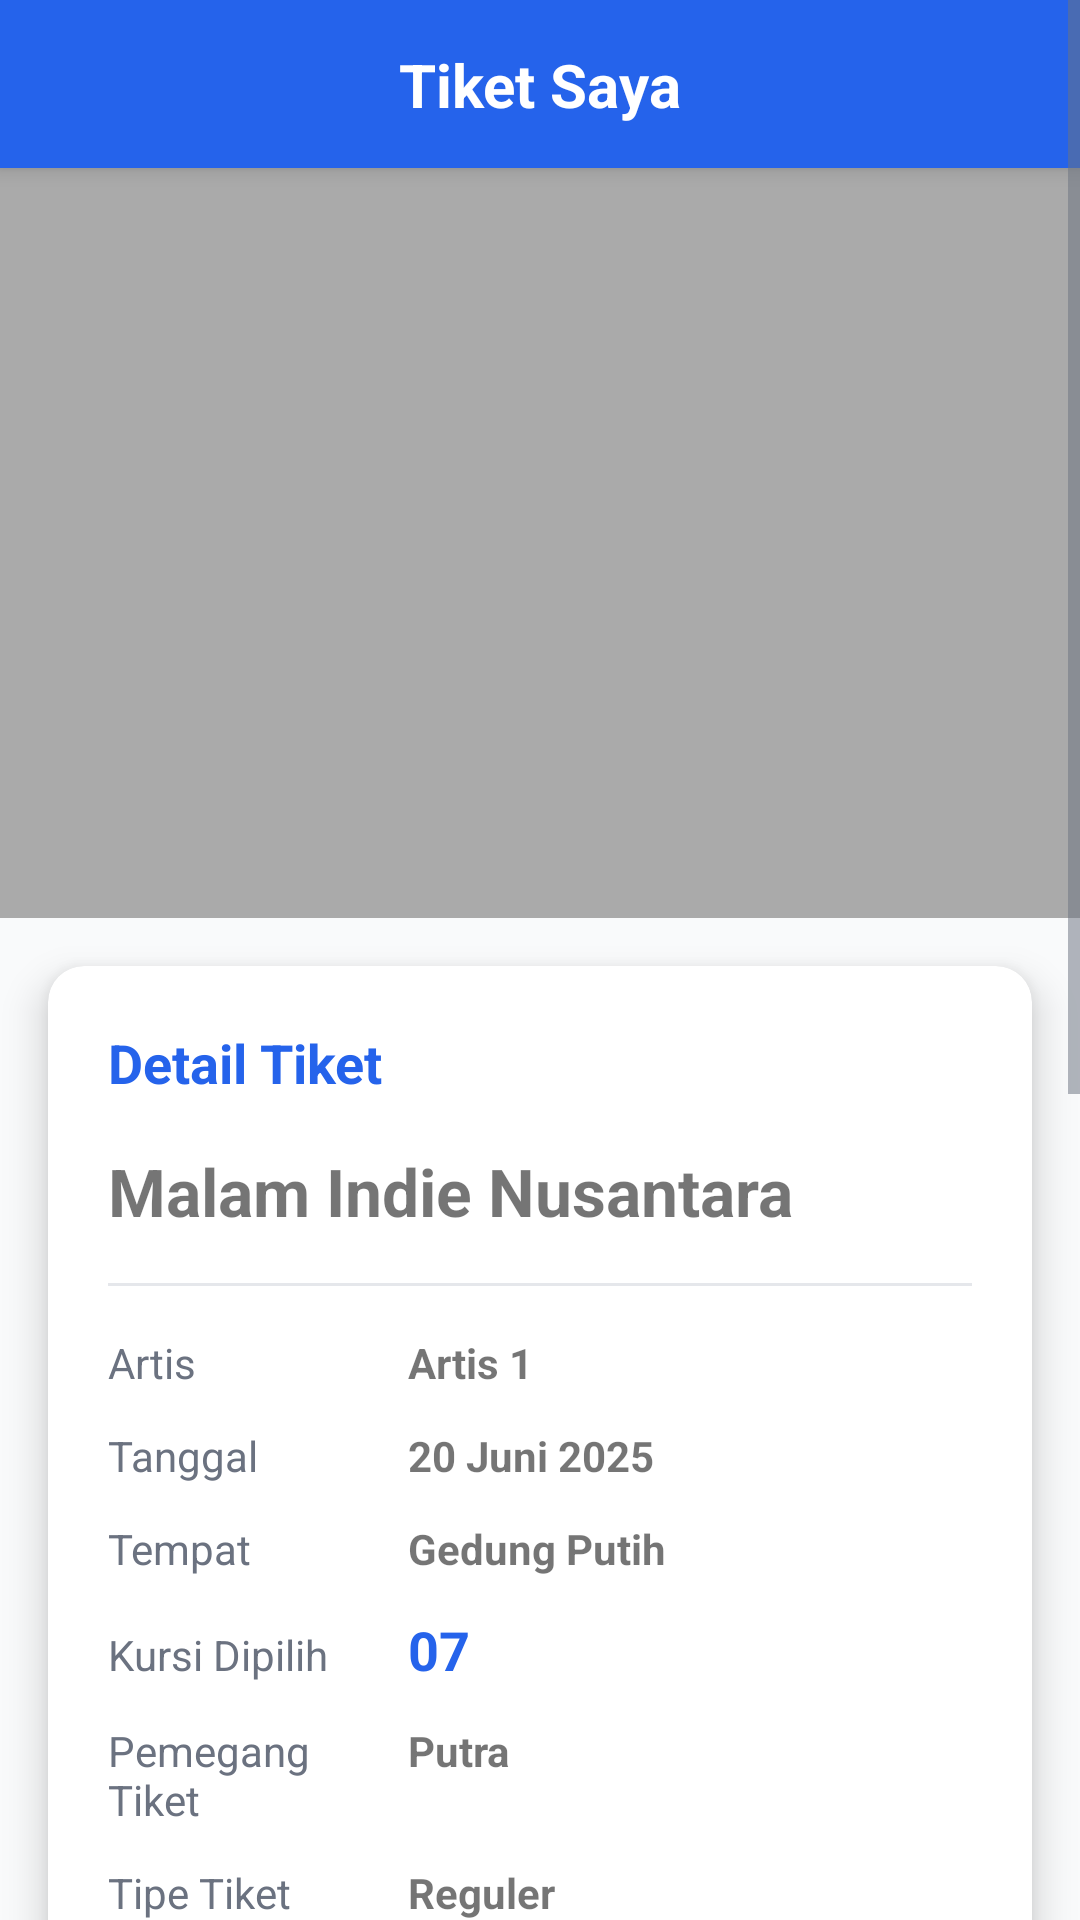

Write the Android layout XML for this screen, with the resource values it uses.
<!-- AndroidManifest.xml: application theme Theme.AdaKonser -->
<!-- res/layout/activity_ticket_detail.xml -->
<?xml version="1.0" encoding="utf-8"?>
<ScrollView
    xmlns:android="http://schemas.android.com/apk/res/android"
    xmlns:app="http://schemas.android.com/apk/res-auto"
    android:layout_width="match_parent"
    android:layout_height="match_parent"
    android:background="@color/background">

    <LinearLayout
        android:layout_width="match_parent"
        android:layout_height="wrap_content"
        android:orientation="vertical">

        <androidx.constraintlayout.widget.ConstraintLayout
            android:layout_width="match_parent"
            android:layout_height="?attr/actionBarSize"
            android:background="@color/primary"
            android:elevation="4dp">

            <ImageButton
                android:id="@+id/btnBack"
                android:layout_width="48dp"
                android:layout_height="48dp"
                android:background="?attr/selectableItemBackgroundBorderless"
                android:src="@drawable/ic_arrow_back"
                android:tint="@android:color/white"
                android:contentDescription="Back"
                app:layout_constraintStart_toStartOf="parent"
                app:layout_constraintTop_toTopOf="parent"
                app:layout_constraintBottom_toBottomOf="parent" />

            <TextView
                android:layout_width="wrap_content"
                android:layout_height="wrap_content"
                android:text="Tiket Saya"
                android:textColor="@android:color/white"
                android:textSize="20sp"
                android:textStyle="bold"
                app:layout_constraintStart_toStartOf="parent"
                app:layout_constraintEnd_toEndOf="parent"
                app:layout_constraintTop_toTopOf="parent"
                app:layout_constraintBottom_toBottomOf="parent" />
        </androidx.constraintlayout.widget.ConstraintLayout>

        <ImageView
            android:id="@+id/ivEventBanner"
            android:layout_width="match_parent"
            android:layout_height="250dp"
            android:scaleType="centerCrop"
            android:background="@android:color/darker_gray"
            android:contentDescription="Event Banner" />

        <androidx.cardview.widget.CardView
            android:layout_width="match_parent"
            android:layout_height="wrap_content"
            android:layout_margin="16dp"
            app:cardCornerRadius="12dp"
            app:cardElevation="8dp">

            <LinearLayout
                android:layout_width="match_parent"
                android:layout_height="wrap_content"
                android:orientation="vertical"
                android:padding="20dp">

                <TextView
                    android:layout_width="wrap_content"
                    android:layout_height="wrap_content"
                    android:text="Detail Tiket"
                    android:textSize="18sp"
                    android:textStyle="bold"
                    android:textColor="@color/primary" />

                <TextView
                    android:id="@+id/tvEventName"
                    android:layout_width="wrap_content"
                    android:layout_height="wrap_content"
                    android:text="Malam Indie Nusantara"
                    android:textSize="22sp"
                    android:textStyle="bold"
                    android:layout_marginTop="16dp" />

                <View
                    android:layout_width="match_parent"
                    android:layout_height="1dp"
                    android:background="#E5E7EB"
                    android:layout_marginVertical="16dp" />

                <LinearLayout
                    android:layout_width="match_parent"
                    android:layout_height="wrap_content"
                    android:orientation="horizontal"
                    android:layout_marginBottom="12dp">
                    <TextView
                        android:layout_width="100dp"
                        android:layout_height="wrap_content"
                        android:text="Artis"
                        android:textColor="#6B7280" />
                    <TextView
                        android:id="@+id/tvArtist"
                        android:layout_width="0dp"
                        android:layout_height="wrap_content"
                        android:layout_weight="1"
                        android:text="Artis 1"
                        android:textStyle="bold" />
                </LinearLayout>

                <LinearLayout
                    android:layout_width="match_parent"
                    android:layout_height="wrap_content"
                    android:orientation="horizontal"
                    android:layout_marginBottom="12dp">
                    <TextView
                        android:layout_width="100dp"
                        android:layout_height="wrap_content"
                        android:text="Tanggal"
                        android:textColor="#6B7280" />
                    <TextView
                        android:id="@+id/tvDate"
                        android:layout_width="0dp"
                        android:layout_height="wrap_content"
                        android:layout_weight="1"
                        android:text="20 Juni 2025"
                        android:textStyle="bold" />
                </LinearLayout>

                <LinearLayout
                    android:layout_width="match_parent"
                    android:layout_height="wrap_content"
                    android:orientation="horizontal"
                    android:layout_marginBottom="12dp">
                    <TextView
                        android:layout_width="100dp"
                        android:layout_height="wrap_content"
                        android:text="Tempat"
                        android:textColor="#6B7280" />
                    <TextView
                        android:id="@+id/tvLocation"
                        android:layout_width="0dp"
                        android:layout_height="wrap_content"
                        android:layout_weight="1"
                        android:text="Gedung Putih"
                        android:textStyle="bold" />
                </LinearLayout>

                <LinearLayout
                    android:layout_width="match_parent"
                    android:layout_height="wrap_content"
                    android:orientation="horizontal"
                    android:layout_marginBottom="12dp">
                    <TextView
                        android:layout_width="100dp"
                        android:layout_height="wrap_content"
                        android:text="Kursi Dipilih"
                        android:textColor="#6B7280" />
                    <TextView
                        android:id="@+id/tvSeat"
                        android:layout_width="0dp"
                        android:layout_height="wrap_content"
                        android:layout_weight="1"
                        android:text="07"
                        android:textStyle="bold"
                        android:textSize="18sp"
                        android:textColor="@color/primary" />
                </LinearLayout>

                <LinearLayout
                    android:layout_width="match_parent"
                    android:layout_height="wrap_content"
                    android:orientation="horizontal"
                    android:layout_marginBottom="12dp">
                    <TextView
                        android:layout_width="100dp"
                        android:layout_height="wrap_content"
                        android:text="Pemegang Tiket"
                        android:textColor="#6B7280" />
                    <TextView
                        android:id="@+id/tvHolder"
                        android:layout_width="0dp"
                        android:layout_height="wrap_content"
                        android:layout_weight="1"
                        android:text="Putra"
                        android:textStyle="bold" />
                </LinearLayout>

                <LinearLayout
                    android:layout_width="match_parent"
                    android:layout_height="wrap_content"
                    android:orientation="horizontal">
                    <TextView
                        android:layout_width="100dp"
                        android:layout_height="wrap_content"
                        android:text="Tipe Tiket"
                        android:textColor="#6B7280" />
                    <TextView
                        android:id="@+id/tvTicketType"
                        android:layout_width="0dp"
                        android:layout_height="wrap_content"
                        android:layout_weight="1"
                        android:text="Reguler"
                        android:textStyle="bold" />
                </LinearLayout>

            </LinearLayout>
        </androidx.cardview.widget.CardView>

        <TextView
            android:layout_width="wrap_content"
            android:layout_height="wrap_content"
            android:text="QR Code"
            android:textSize="18sp"
            android:textStyle="bold"
            android:layout_marginStart="16dp"
            android:layout_marginBottom="8dp" />

        <androidx.cardview.widget.CardView
            android:layout_width="match_parent"
            android:layout_height="wrap_content"
            android:layout_marginHorizontal="16dp"
            android:layout_marginBottom="16dp"
            app:cardCornerRadius="12dp"
            app:cardElevation="4dp">

            <LinearLayout
                android:layout_width="match_parent"
                android:layout_height="wrap_content"
                android:orientation="vertical"
                android:padding="24dp"
                android:gravity="center">

                <ImageView
                    android:id="@+id/ivQrCode"
                    android:layout_width="250dp"
                    android:layout_height="250dp"
                    android:background="@android:color/white"
                    android:contentDescription="QR Code" />

                <TextView
                    android:layout_width="wrap_content"
                    android:layout_height="wrap_content"
                    android:text="Scan QR Code untuk validasi tiket"
                    android:textSize="12sp"
                    android:textColor="#6B7280"
                    android:layout_marginTop="12dp" />
            </LinearLayout>
        </androidx.cardview.widget.CardView>

        <com.google.android.material.button.MaterialButton
            android:id="@+id/btnShare"
            android:layout_width="match_parent"
            android:layout_height="wrap_content"
            android:layout_marginHorizontal="16dp"
            android:layout_marginBottom="24dp"
            android:text="Share"
            android:textSize="16sp"
            style="@style/Widget.MaterialComponents.Button.OutlinedButton" />

    </LinearLayout>
</ScrollView>
<!-- resources referenced by this layout -->
<resources>
  <color name="background">#F9FAFB</color>
  <color name="primary">#2563EB</color>
  <style name="Theme.AdaKonser" parent="Theme.MaterialComponents.DayNight.NoActionBar">
          
          <item name="colorPrimary">@color/primary</item>
          <item name="colorPrimaryVariant">@color/primary_dark</item>
          <item name="colorOnPrimary">@color/white</item>
  
          
          <item name="colorSecondary">@color/accent</item>
          <item name="colorSecondaryVariant">@color/accent_dark</item>
          <item name="colorOnSecondary">@color/white</item>
  
          
          <item name="android:statusBarColor">@color/primary_dark</item>
  
          
          <item name="android:windowBackground">@color/background</item>
          <item name="colorSurface">@color/surface</item>
  
          
          <item name="android:textColorPrimary">@color/text_primary</item>
          <item name="android:textColorSecondary">@color/text_secondary</item>
      </style>
  <color name="primary_dark">#1E40AF</color>
  <color name="white">#FFFFFF</color>
  <color name="accent">#10B981</color>
  <color name="accent_dark">#059669</color>
  <color name="surface">#FFFFFF</color>
  <color name="text_primary">#111827</color>
  <color name="text_secondary">#6B7280</color>
</resources>
